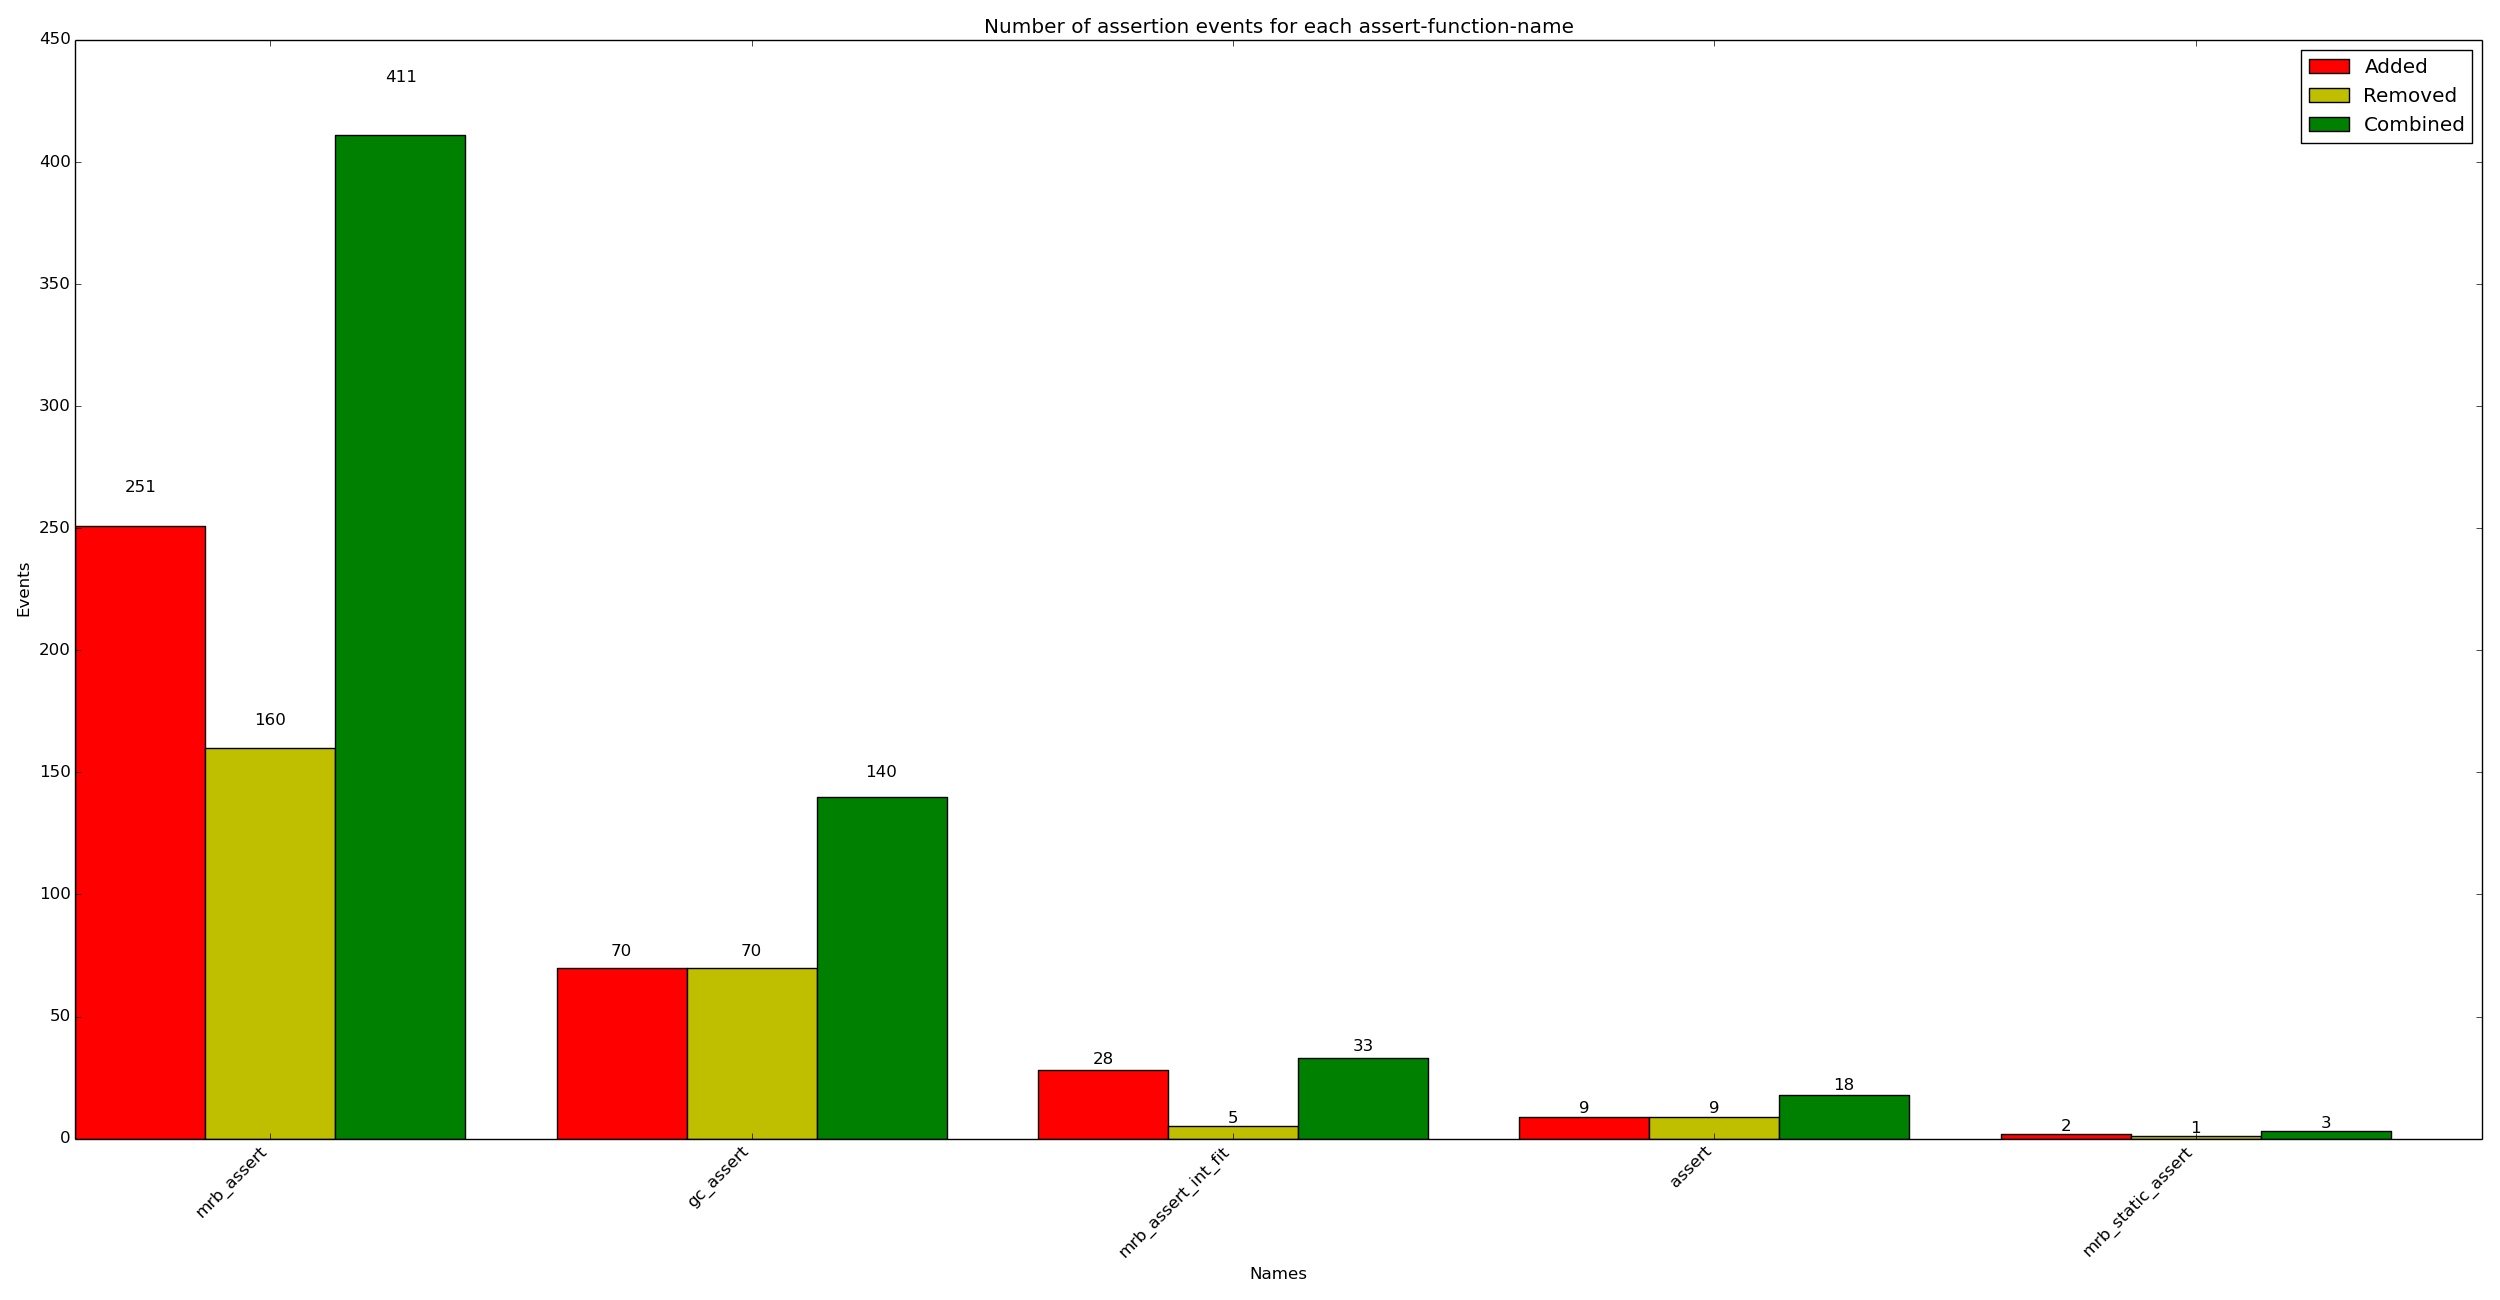

The file beside this chart, header and first rows:
x_val, y_added, y_removed, y_combined
mrb_assert, 251, 160, 411
gc_assert, 70, 70, 140
mrb_assert_int_fit, 28, 5, 33
assert, 9, 9, 18
mrb_static_assert, 2, 1, 3
